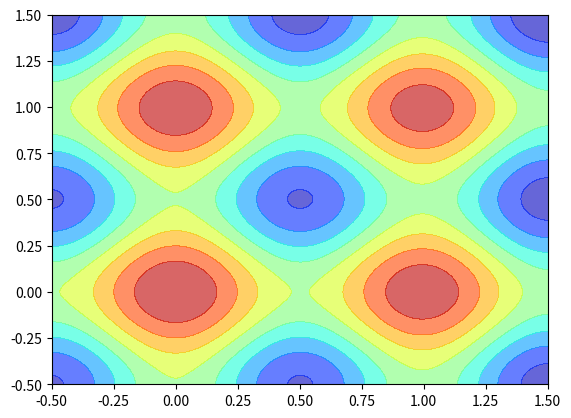

Recreate this plot in Python.
from matplotlib import pyplot as plt
from math import sqrt, cos, sin, pi
import random

import numpy as np

def fitness_func(x, y):
    return  80 - x**2 - y**2 + 10*np.cos(2*pi*x) + 10*np.cos(2*pi*y)


 
from mpl_toolkits.mplot3d import Axes3D  #用来给出三维坐标系。

def draw_3D(X, Y, Z):
    figure = plt.figure()

    axes = Axes3D(figure)
    
    axes.plot_surface(X, Y, Z, cmap='rainbow')

    plt.savefig('Q1.png')

def draw_contour(X, Y, Z):
    n = 1000
    x = np.linspace(-0.5, 1.5, n)
    y = np.linspace(-0.5, 1.5, n)
    X, Y = np.meshgrid(x, y)
    #繪製等高線圖
    plt.contourf(X, Y, fitness_func(X, Y), 10, alpha=.6, cmap=plt.cm.jet)
    plt.savefig('Q1_contour.png')


X = np.arange(-0.5, 1.5, 0.01)
Y = np.arange(-0.5, 1.5, 0.01)
X, Y = np.meshgrid(X, Y)
Z = fitness_func(X, Y)

draw_contour(X, Y, Z)
print(fitness_func(0,0))
print(fitness_func(1,1))
print(fitness_func(1,0))
print(fitness_func(0,1))